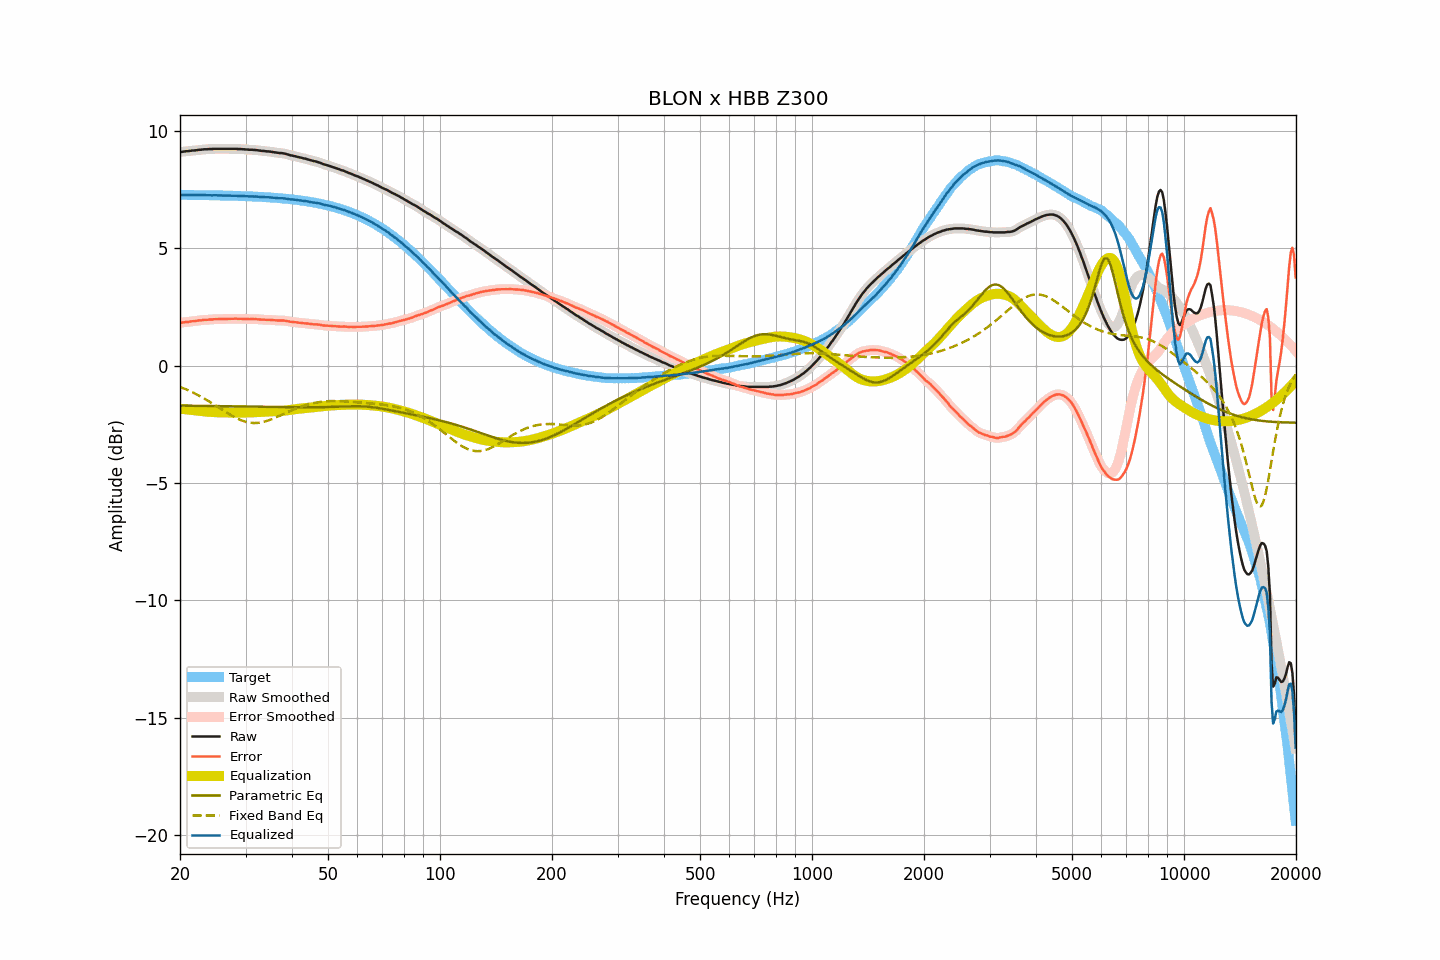

The file beside this chart, header and first rows:
frequency, raw, smoothed, error, error_smoothed, equalization, parametric_eq, fixed_band_eq, equalized_raw, equalized_smoothed, target
20.00, 9.11, 9.11, 1.83, 1.83, -1.83, -1.70, -0.90, 7.28, 7.28, 7.28
20.20, 9.11, 9.11, 1.83, 1.84, -1.84, -1.70, -0.93, 7.27, 7.28, 7.28
20.40, 9.12, 9.12, 1.84, 1.84, -1.84, -1.70, -0.96, 7.27, 7.28, 7.28
20.61, 9.13, 9.13, 1.85, 1.85, -1.85, -1.70, -0.98, 7.28, 7.28, 7.28
20.81, 9.14, 9.14, 1.86, 1.86, -1.86, -1.70, -1.01, 7.28, 7.28, 7.27
21.02, 9.14, 9.14, 1.87, 1.87, -1.87, -1.70, -1.04, 7.27, 7.27, 7.27
21.23, 9.15, 9.15, 1.88, 1.88, -1.88, -1.70, -1.07, 7.27, 7.27, 7.27
21.44, 9.16, 9.16, 1.89, 1.89, -1.89, -1.70, -1.11, 7.27, 7.27, 7.27
21.66, 9.17, 9.17, 1.90, 1.89, -1.89, -1.71, -1.14, 7.28, 7.27, 7.27
21.87, 9.17, 9.17, 1.90, 1.90, -1.90, -1.71, -1.17, 7.27, 7.27, 7.27
22.09, 9.18, 9.18, 1.91, 1.91, -1.91, -1.71, -1.21, 7.27, 7.27, 7.27
22.31, 9.19, 9.19, 1.92, 1.92, -1.92, -1.71, -1.24, 7.27, 7.27, 7.27
22.54, 9.20, 9.20, 1.93, 1.93, -1.93, -1.71, -1.28, 7.27, 7.27, 7.27
22.76, 9.20, 9.20, 1.93, 1.94, -1.93, -1.71, -1.32, 7.26, 7.27, 7.27
22.99, 9.21, 9.21, 1.94, 1.94, -1.94, -1.71, -1.35, 7.27, 7.27, 7.27
23.22, 9.22, 9.21, 1.95, 1.95, -1.95, -1.71, -1.39, 7.27, 7.27, 7.27
23.45, 9.22, 9.22, 1.95, 1.96, -1.95, -1.71, -1.43, 7.26, 7.27, 7.26
23.69, 9.22, 9.22, 1.96, 1.96, -1.96, -1.71, -1.47, 7.26, 7.26, 7.26
23.92, 9.23, 9.22, 1.97, 1.96, -1.97, -1.71, -1.52, 7.26, 7.26, 7.26
24.16, 9.23, 9.23, 1.97, 1.97, -1.97, -1.72, -1.56, 7.26, 7.26, 7.26
24.40, 9.23, 9.23, 1.97, 1.97, -1.97, -1.72, -1.60, 7.26, 7.26, 7.26
24.65, 9.24, 9.24, 1.98, 1.98, -1.98, -1.72, -1.64, 7.26, 7.26, 7.26
24.89, 9.24, 9.24, 1.98, 1.98, -1.98, -1.72, -1.69, 7.26, 7.26, 7.26
25.14, 9.24, 9.24, 1.98, 1.98, -1.98, -1.72, -1.73, 7.26, 7.26, 7.26
25.39, 9.24, 9.24, 1.98, 1.98, -1.98, -1.72, -1.78, 7.25, 7.25, 7.25
25.65, 9.24, 9.24, 1.99, 1.99, -1.99, -1.72, -1.82, 7.25, 7.25, 7.25
25.91, 9.24, 9.24, 1.99, 1.99, -1.99, -1.72, -1.87, 7.25, 7.25, 7.25
26.16, 9.24, 9.24, 1.99, 1.99, -1.99, -1.72, -1.91, 7.25, 7.25, 7.25
26.43, 9.24, 9.24, 1.99, 1.99, -1.99, -1.72, -1.95, 7.25, 7.25, 7.25
26.69, 9.24, 9.24, 1.99, 1.99, -1.99, -1.73, -2.00, 7.25, 7.25, 7.25
26.96, 9.24, 9.24, 1.99, 1.99, -1.99, -1.73, -2.04, 7.24, 7.24, 7.25
27.23, 9.24, 9.24, 2.00, 2.00, -2.00, -1.73, -2.08, 7.24, 7.24, 7.24
27.50, 9.24, 9.24, 2.00, 2.00, -2.00, -1.73, -2.12, 7.24, 7.24, 7.24
27.77, 9.24, 9.24, 2.00, 2.00, -2.00, -1.73, -2.16, 7.24, 7.24, 7.24
28.05, 9.24, 9.24, 2.00, 2.00, -2.00, -1.73, -2.20, 7.24, 7.24, 7.24
28.33, 9.24, 9.24, 2.00, 2.00, -2.00, -1.73, -2.23, 7.24, 7.24, 7.24
28.62, 9.23, 9.23, 2.00, 2.00, -2.00, -1.73, -2.26, 7.23, 7.23, 7.23
28.90, 9.23, 9.23, 2.00, 2.00, -2.00, -1.73, -2.29, 7.23, 7.23, 7.23
29.19, 9.23, 9.23, 2.00, 2.00, -2.00, -1.74, -2.32, 7.23, 7.23, 7.23
29.48, 9.22, 9.22, 1.99, 2.00, -2.00, -1.74, -2.35, 7.22, 7.23, 7.23
29.78, 9.22, 9.22, 2.00, 1.99, -1.99, -1.74, -2.37, 7.23, 7.22, 7.22
30.08, 9.21, 9.21, 1.99, 1.99, -1.99, -1.74, -2.39, 7.22, 7.22, 7.22
30.38, 9.21, 9.21, 1.99, 1.99, -1.99, -1.74, -2.41, 7.22, 7.22, 7.22
30.68, 9.20, 9.20, 1.98, 1.99, -1.99, -1.74, -2.42, 7.21, 7.21, 7.22
30.99, 9.20, 9.20, 1.99, 1.99, -1.99, -1.74, -2.43, 7.21, 7.21, 7.21
31.30, 9.20, 9.20, 1.99, 1.99, -1.99, -1.74, -2.44, 7.21, 7.21, 7.21
31.61, 9.19, 9.19, 1.98, 1.99, -1.98, -1.75, -2.44, 7.21, 7.21, 7.21
31.93, 9.19, 9.19, 1.99, 1.98, -1.98, -1.75, -2.44, 7.21, 7.21, 7.20
32.24, 9.18, 9.18, 1.98, 1.98, -1.98, -1.75, -2.44, 7.20, 7.20, 7.20
32.57, 9.17, 9.17, 1.97, 1.97, -1.97, -1.75, -2.43, 7.20, 7.20, 7.20
32.89, 9.16, 9.16, 1.97, 1.97, -1.97, -1.75, -2.42, 7.19, 7.19, 7.19
33.22, 9.15, 9.15, 1.96, 1.96, -1.97, -1.75, -2.41, 7.18, 7.19, 7.19
33.55, 9.15, 9.14, 1.96, 1.96, -1.96, -1.75, -2.39, 7.19, 7.18, 7.18
33.89, 9.14, 9.14, 1.96, 1.96, -1.96, -1.75, -2.37, 7.18, 7.18, 7.18
34.23, 9.13, 9.13, 1.95, 1.96, -1.96, -1.75, -2.35, 7.17, 7.18, 7.18
34.57, 9.13, 9.13, 1.96, 1.95, -1.95, -1.76, -2.33, 7.18, 7.17, 7.17
34.92, 9.12, 9.12, 1.95, 1.95, -1.95, -1.76, -2.31, 7.17, 7.17, 7.17
35.27, 9.11, 9.11, 1.95, 1.95, -1.94, -1.76, -2.28, 7.16, 7.17, 7.16
35.62, 9.10, 9.10, 1.94, 1.94, -1.94, -1.76, -2.25, 7.16, 7.16, 7.16
35.97, 9.09, 9.09, 1.94, 1.94, -1.94, -1.76, -2.22, 7.15, 7.15, 7.15
... 635 more rows
